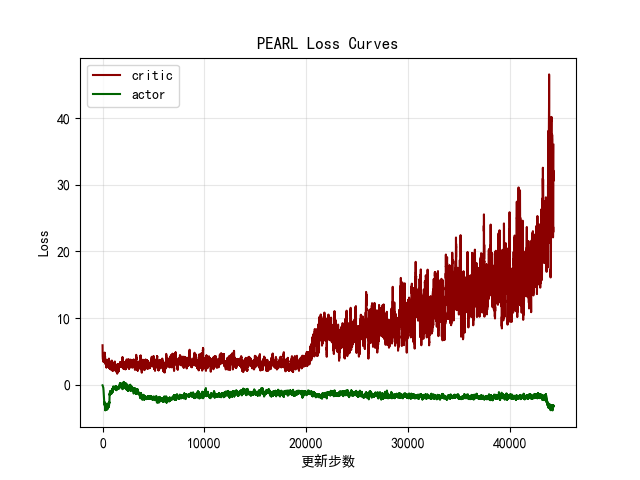

The data file committed next to this chart (first rows):
critic, actor
5.933, -0.07469
4.792, -0.09232
4.915, -0.09751
6.376, -0.1047
4.019, -0.1133
3.034, -0.1527
4.975, -0.1069
2.451, -0.1109
3.031, -0.1286
6.366, -0.1127
3.143, -0.1265
2.367, -0.1553
4.55, -0.109
3.658, -0.1622
3.699, -0.1993
3.057, -0.1624
2.508, -0.1687
4.871, -0.1367
3.777, -0.2152
3.298, -0.1839
5.189, -0.1675
4.433, -0.1612
4.081, -0.1858
1.891, -0.2112
5.308, -0.1853
2.105, -0.2307
4.1, -0.3012
2.791, -0.2542
3.525, -0.282
5.56, -0.2889
3.274, -0.244
3.439, -0.2627
2.406, -0.2915
2.426, -0.3284
3.451, -0.2899
2.901, -0.2639
4.187, -0.2589
5.193, -0.2901
4.891, -0.281
6.125, -0.2891
3.328, -0.2749
3.024, -0.4081
4.155, -0.3836
4.893, -0.3303
2.37, -0.3821
4.129, -0.378
6.099, -0.2511
4.091, -0.2293
3.651, -0.3136
4.696, -0.3833
2.894, -0.4207
2.369, -0.455
3.501, -0.3649
2.192, -0.4889
5.413, -0.3208
3.279, -0.4608
5.262, -0.3739
4.2, -0.53
2.937, -0.582
4.533, -0.6625
... 44,249 more rows
